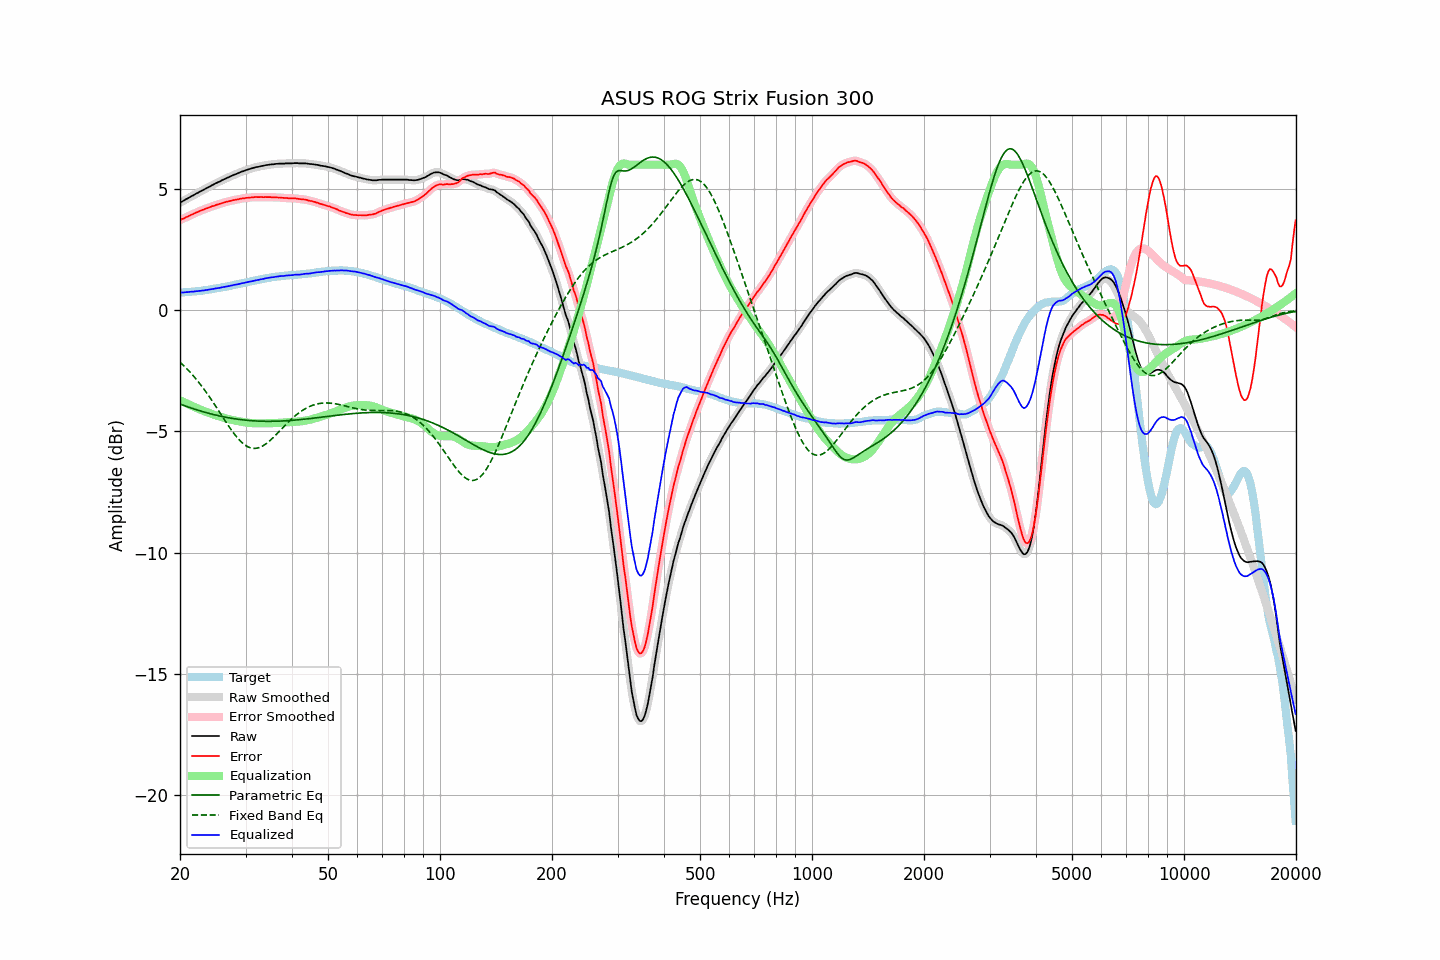

The table this chart was drawn from, first rows:
frequency, raw, error, smoothed, error_smoothed, equalization, parametric_eq, fixed_band_eq, equalized_raw, equalized_smoothed, target
20.00, 4.44, 3.71, 4.44, 3.72, -3.71, -3.87, -2.14, 0.72, 0.72, 0.72
20.20, 4.48, 3.75, 4.47, 3.75, -3.75, -3.89, -2.20, 0.73, 0.73, 0.72
20.40, 4.51, 3.77, 4.51, 3.78, -3.78, -3.92, -2.27, 0.73, 0.73, 0.73
20.61, 4.55, 3.80, 4.55, 3.81, -3.81, -3.94, -2.33, 0.74, 0.74, 0.74
20.81, 4.59, 3.84, 4.58, 3.84, -3.84, -3.97, -2.40, 0.75, 0.74, 0.74
21.02, 4.62, 3.86, 4.62, 3.87, -3.87, -3.99, -2.46, 0.75, 0.75, 0.75
21.23, 4.66, 3.90, 4.66, 3.90, -3.90, -4.01, -2.54, 0.76, 0.76, 0.75
21.44, 4.70, 3.93, 4.69, 3.93, -3.93, -4.03, -2.61, 0.77, 0.76, 0.76
21.66, 4.73, 3.95, 4.73, 3.96, -3.96, -4.06, -2.68, 0.76, 0.77, 0.77
21.87, 4.77, 4.00, 4.77, 3.99, -3.99, -4.08, -2.76, 0.77, 0.77, 0.77
22.09, 4.81, 4.03, 4.80, 4.02, -4.02, -4.10, -2.84, 0.78, 0.78, 0.78
22.31, 4.84, 4.05, 4.84, 4.05, -4.05, -4.12, -2.92, 0.79, 0.79, 0.79
22.54, 4.88, 4.08, 4.87, 4.08, -4.08, -4.14, -3.00, 0.80, 0.80, 0.79
22.76, 4.91, 4.11, 4.91, 4.11, -4.11, -4.16, -3.09, 0.80, 0.80, 0.80
22.99, 4.95, 4.14, 4.94, 4.14, -4.13, -4.18, -3.17, 0.81, 0.81, 0.81
23.22, 4.98, 4.16, 4.98, 4.16, -4.16, -4.20, -3.26, 0.82, 0.82, 0.82
23.45, 5.02, 4.19, 5.01, 4.18, -4.19, -4.22, -3.35, 0.83, 0.83, 0.83
23.69, 5.05, 4.21, 5.05, 4.21, -4.21, -4.24, -3.45, 0.83, 0.84, 0.84
23.92, 5.09, 4.24, 5.08, 4.24, -4.24, -4.25, -3.54, 0.85, 0.85, 0.85
24.16, 5.12, 4.26, 5.12, 4.26, -4.26, -4.27, -3.64, 0.86, 0.86, 0.86
24.40, 5.16, 4.29, 5.15, 4.28, -4.28, -4.29, -3.74, 0.87, 0.87, 0.87
24.65, 5.19, 4.30, 5.19, 4.31, -4.31, -4.30, -3.84, 0.88, 0.88, 0.89
24.89, 5.23, 4.33, 5.22, 4.33, -4.33, -4.32, -3.94, 0.90, 0.90, 0.90
25.14, 5.26, 4.35, 5.26, 4.35, -4.35, -4.34, -4.04, 0.91, 0.91, 0.91
25.39, 5.29, 4.37, 5.29, 4.37, -4.37, -4.35, -4.14, 0.92, 0.92, 0.92
25.65, 5.32, 4.39, 5.32, 4.39, -4.39, -4.37, -4.24, 0.92, 0.93, 0.92
25.91, 5.36, 4.41, 5.35, 4.41, -4.41, -4.38, -4.35, 0.94, 0.94, 0.94
26.16, 5.39, 4.43, 5.39, 4.43, -4.43, -4.39, -4.45, 0.95, 0.95, 0.95
26.43, 5.42, 4.45, 5.42, 4.45, -4.45, -4.41, -4.55, 0.96, 0.97, 0.96
26.69, 5.45, 4.47, 5.45, 4.47, -4.47, -4.42, -4.65, 0.98, 0.98, 0.97
26.96, 5.48, 4.48, 5.48, 4.49, -4.49, -4.43, -4.75, 0.99, 0.99, 0.99
27.23, 5.51, 4.50, 5.51, 4.50, -4.50, -4.44, -4.85, 1.00, 1.00, 1.00
27.50, 5.54, 4.52, 5.54, 4.52, -4.52, -4.46, -4.94, 1.02, 1.02, 1.02
27.77, 5.57, 4.54, 5.57, 4.53, -4.53, -4.47, -5.03, 1.03, 1.03, 1.03
28.05, 5.60, 4.55, 5.59, 4.55, -4.55, -4.48, -5.12, 1.05, 1.05, 1.05
28.33, 5.62, 4.56, 5.62, 4.56, -4.56, -4.49, -5.20, 1.06, 1.06, 1.06
28.62, 5.65, 4.57, 5.65, 4.57, -4.57, -4.50, -5.28, 1.07, 1.07, 1.08
28.90, 5.68, 4.59, 5.68, 4.59, -4.59, -4.50, -5.36, 1.09, 1.09, 1.09
29.19, 5.71, 4.60, 5.70, 4.60, -4.60, -4.51, -5.42, 1.11, 1.10, 1.11
29.48, 5.73, 4.61, 5.73, 4.61, -4.61, -4.52, -5.48, 1.12, 1.12, 1.11
29.78, 5.75, 4.61, 5.75, 4.62, -4.62, -4.53, -5.54, 1.13, 1.13, 1.13
30.08, 5.78, 4.63, 5.77, 4.63, -4.63, -4.54, -5.58, 1.15, 1.14, 1.14
30.38, 5.80, 4.63, 5.80, 4.64, -4.64, -4.54, -5.62, 1.16, 1.16, 1.16
30.68, 5.82, 4.65, 5.82, 4.64, -4.64, -4.55, -5.65, 1.17, 1.17, 1.17
30.99, 5.84, 4.65, 5.84, 4.65, -4.65, -4.55, -5.68, 1.19, 1.19, 1.19
31.30, 5.86, 4.66, 5.86, 4.66, -4.66, -4.56, -5.69, 1.20, 1.20, 1.20
31.61, 5.88, 4.66, 5.88, 4.66, -4.66, -4.56, -5.70, 1.22, 1.22, 1.22
31.93, 5.90, 4.67, 5.89, 4.66, -4.66, -4.57, -5.70, 1.23, 1.23, 1.23
32.24, 5.91, 4.66, 5.91, 4.66, -4.66, -4.57, -5.69, 1.24, 1.24, 1.24
32.57, 5.92, 4.66, 5.92, 4.67, -4.67, -4.57, -5.67, 1.25, 1.26, 1.25
32.89, 5.94, 4.66, 5.93, 4.66, -4.67, -4.58, -5.64, 1.27, 1.27, 1.27
33.22, 5.95, 4.67, 5.95, 4.66, -4.67, -4.58, -5.61, 1.28, 1.28, 1.28
33.55, 5.96, 4.66, 5.96, 4.66, -4.67, -4.58, -5.58, 1.29, 1.30, 1.30
33.89, 5.98, 4.67, 5.97, 4.66, -4.66, -4.58, -5.53, 1.31, 1.31, 1.31
34.23, 5.99, 4.66, 5.99, 4.66, -4.66, -4.58, -5.48, 1.32, 1.32, 1.32
34.57, 6.00, 4.66, 6.00, 4.66, -4.66, -4.58, -5.43, 1.34, 1.34, 1.33
34.92, 6.01, 4.66, 6.01, 4.66, -4.66, -4.58, -5.37, 1.35, 1.35, 1.34
35.27, 6.02, 4.66, 6.01, 4.66, -4.66, -4.58, -5.31, 1.36, 1.35, 1.36
35.62, 6.02, 4.65, 6.02, 4.65, -4.66, -4.58, -5.25, 1.36, 1.36, 1.37
35.97, 6.03, 4.65, 6.03, 4.65, -4.65, -4.58, -5.18, 1.37, 1.37, 1.38
... 635 more rows
